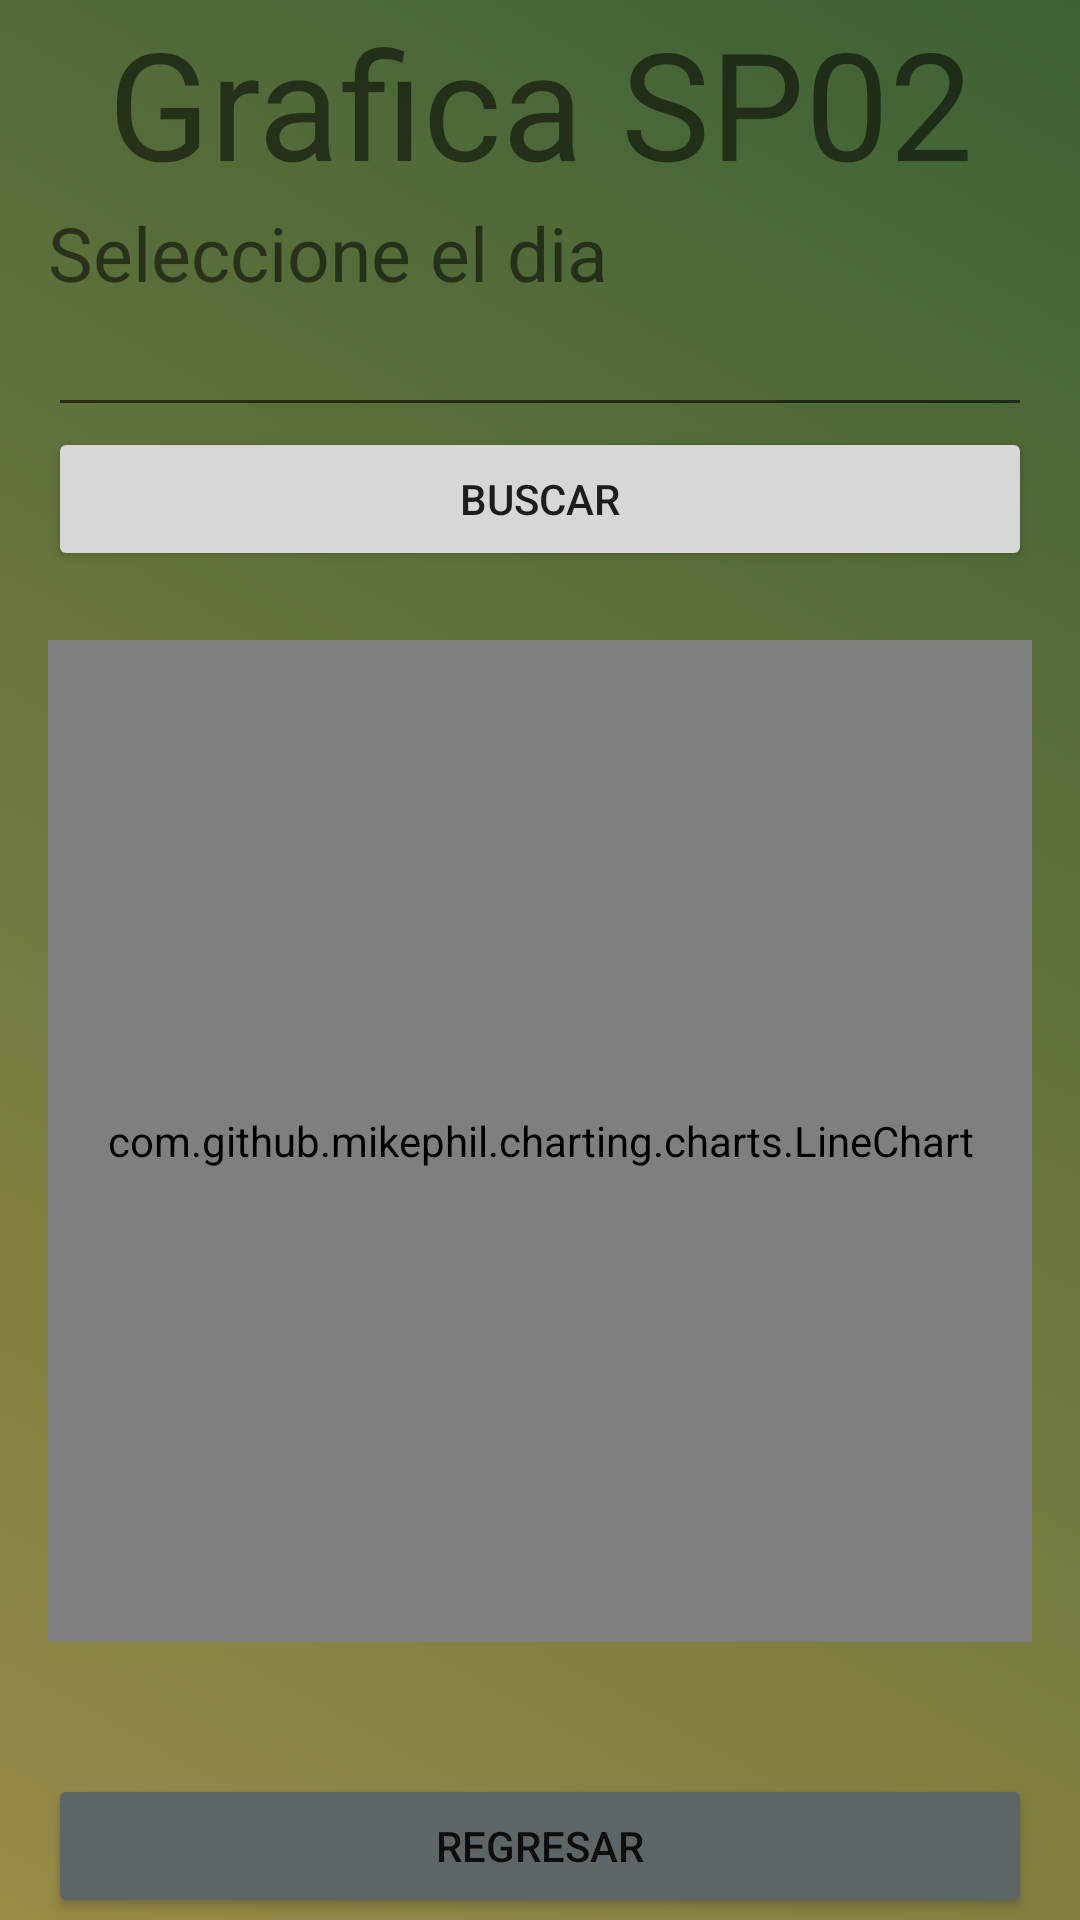

Android layout source for this screen:
<!-- AndroidManifest.xml: application theme Theme.OxigenApp -->
<!-- res/layout/activity_diagrama_paciente.xml -->
<?xml version="1.0" encoding="utf-8"?>
<androidx.constraintlayout.widget.ConstraintLayout xmlns:android="http://schemas.android.com/apk/res/android"
    xmlns:app="http://schemas.android.com/apk/res-auto"
    xmlns:tools="http://schemas.android.com/tools"
    android:layout_width="match_parent"
    android:layout_height="match_parent"
    android:background="@drawable/fondo_login">

    <LinearLayout
        android:layout_width="0dp"
        android:layout_height="wrap_content"
        android:layout_marginStart="16dp"
        android:layout_marginLeft="16dp"
        android:layout_marginTop="16dp"
        android:layout_marginEnd="16dp"
        android:layout_marginRight="16dp"
        android:layout_marginBottom="16dp"
        android:orientation="vertical"
        app:layout_constraintBottom_toBottomOf="parent"
        app:layout_constraintEnd_toEndOf="parent"
        app:layout_constraintStart_toStartOf="parent"
        app:layout_constraintTop_toTopOf="parent">

        <TextView
            android:id="@+id/textView5"
            android:layout_width="match_parent"
            android:layout_height="wrap_content"
            android:layout_weight="1"
            android:text="Grafica SP02"
            android:textSize="50dp"
            android:textAlignment="center"/>

        <TextView
            android:id="@+id/textView6"
            android:layout_width="match_parent"
            android:layout_height="wrap_content"
            android:layout_weight="1"
            android:text="Seleccione el dia"
            android:textSize="25dp"/>

        <EditText
            android:id="@+id/editTextFechaDiagrama"
            android:layout_width="match_parent"
            android:layout_height="wrap_content"
            android:layout_weight="1"
            android:ems="10"
            android:focusable="false"

            android:inputType="textPersonName" />

        <Button
            android:id="@+id/ButtonBuscarFecha"
            android:layout_width="match_parent"
            android:layout_height="wrap_content"
            android:layout_weight="1"
            android:text="Buscar" />

        <LinearLayout
            android:layout_width="match_parent"
            android:layout_height="23dp"
            android:layout_weight="1"
            android:orientation="vertical">

        </LinearLayout>

        <com.github.mikephil.charting.charts.LineChart
            android:id="@+id/lineGrafica"
            android:layout_width="match_parent"
            android:layout_height="334dp"
            android:layout_weight="1"
            android:background="#FFFFFF">

        </com.github.mikephil.charting.charts.LineChart>

        <LinearLayout
            android:layout_width="match_parent"
            android:layout_height="44dp"
            android:layout_weight="1"
            android:orientation="vertical"></LinearLayout>

        <Button
            android:id="@+id/regresar_diag_btn"
            android:layout_width="match_parent"
            android:layout_height="wrap_content"
            android:layout_weight="1"
            android:text="Regresar"
            app:backgroundTint="@color/boton_cerrar_sesion" />

    </LinearLayout>

</androidx.constraintlayout.widget.ConstraintLayout>
<!-- resources referenced by this layout -->
<resources>
  <color name="boton_cerrar_sesion">#5E6568</color>
  <!-- drawable fondo_login (drawable) -->
  <?xml version="1.0" encoding="utf-8"?>
  <shape xmlns:android="http://schemas.android.com/apk/res/android"
      android:shape="rectangle">
      <gradient
          android:angle="45"
          android:startColor="#988B46"
          android:endColor="#3D6135"/>
  </shape>
  <style name="Theme.OxigenApp" parent="Theme.MaterialComponents.DayNight.DarkActionBar">
          
          <item name="colorPrimary">@color/purple_500</item>
          <item name="colorPrimaryVariant">@color/purple_700</item>
          <item name="colorOnPrimary">@color/white</item>
          
          <item name="colorSecondary">@color/teal_200</item>
          <item name="colorSecondaryVariant">@color/teal_700</item>
          <item name="colorOnSecondary">@color/black</item>
          
          <item name="android:statusBarColor" tools:targetApi="l">?attr/colorPrimaryVariant</item>
          
      </style>
  <color name="purple_500">#FF6200EE</color>
  <color name="purple_700">#FF3700B3</color>
  <color name="white">#FFFFFFFF</color>
  <color name="teal_200">#FF03DAC5</color>
  <color name="teal_700">#FF018786</color>
  <color name="black">#FF000000</color>
</resources>
